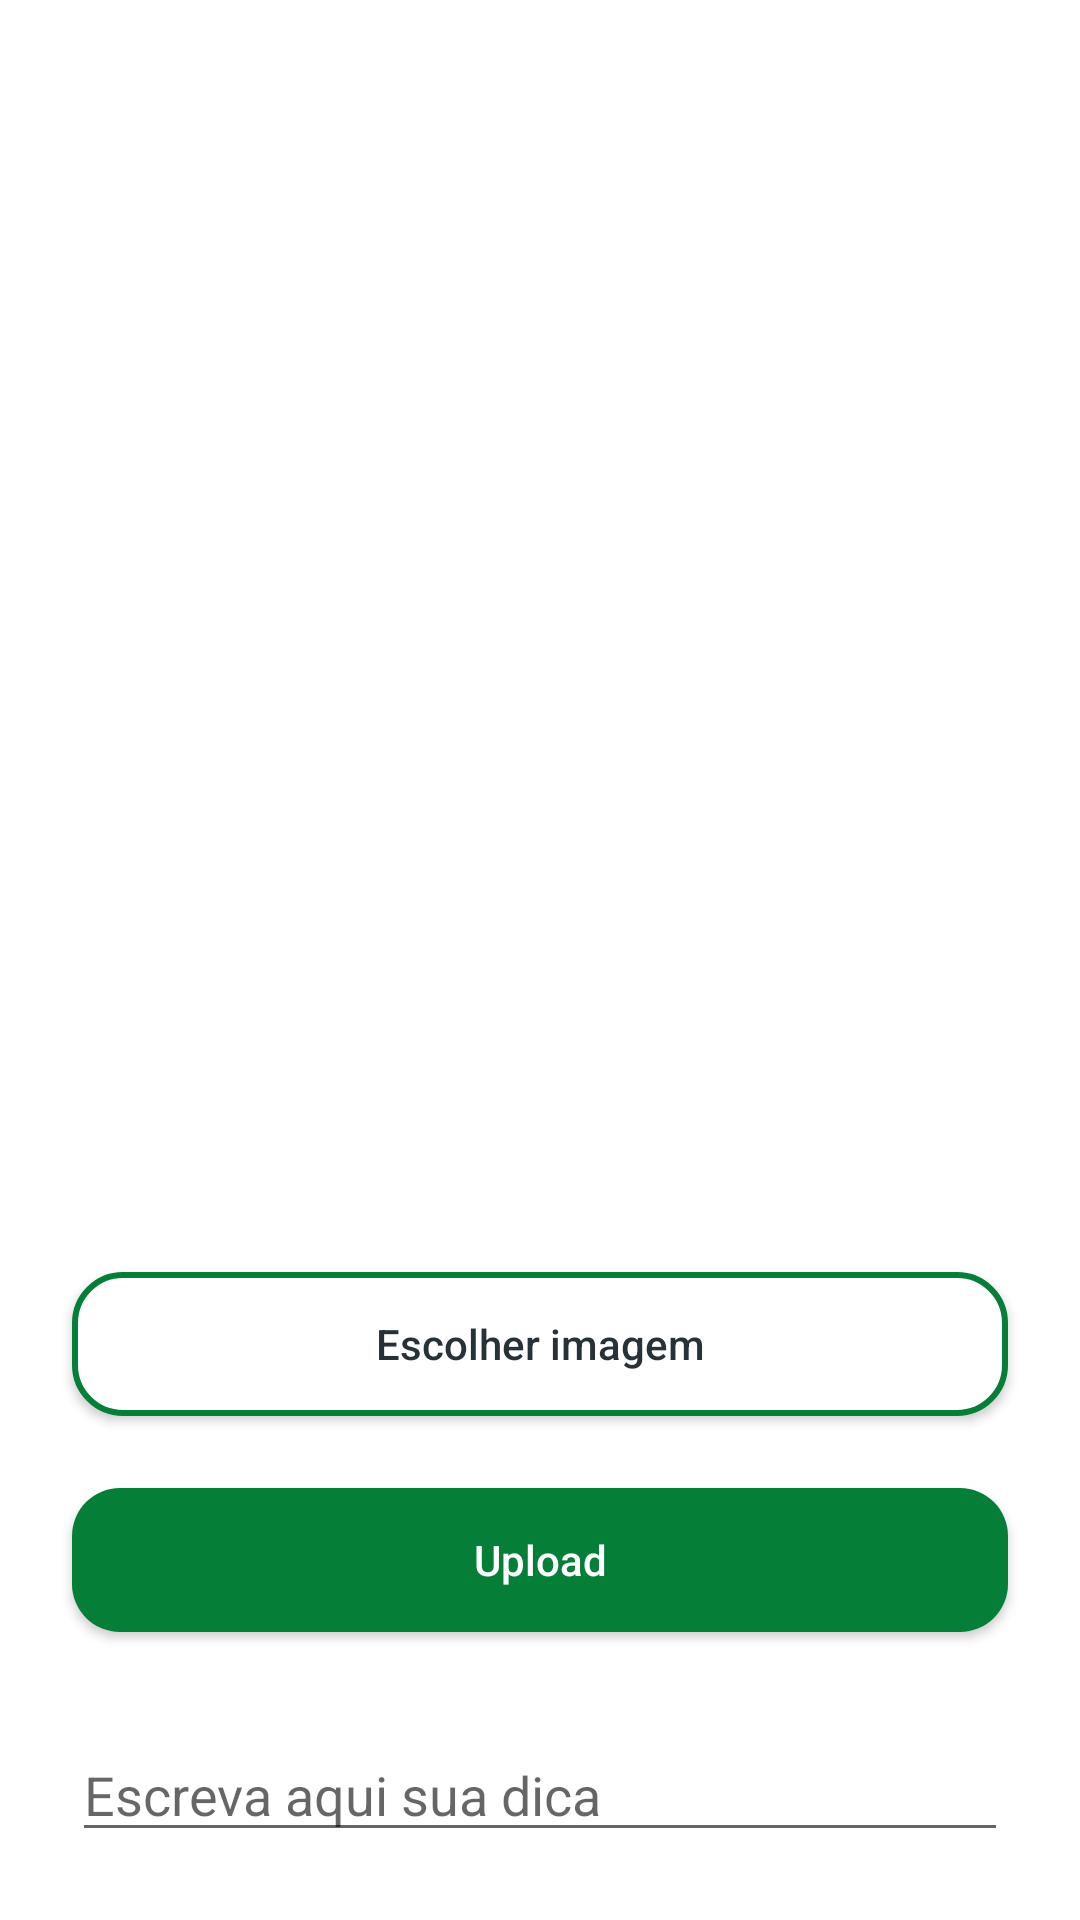

The Android layout XML behind this screen, and the referenced resources:
<!-- AndroidManifest.xml: application theme Theme.FioPreto -->
<!-- res/layout/upload_image_tips.xml -->
<?xml version="1.0" encoding="utf-8"?>
<androidx.constraintlayout.widget.ConstraintLayout xmlns:android="http://schemas.android.com/apk/res/android"
    android:layout_width="match_parent"
    android:layout_height="match_parent"
    xmlns:tools="http://schemas.android.com/tools"
    xmlns:app="http://schemas.android.com/apk/res-auto"
    android:orientation="vertical"
    android:gravity="center_horizontal"
    android:id="@+id/upload_image_tips"
    tools:context=".ui.UploadFeedActivity">


    <androidx.appcompat.widget.AppCompatImageView
        android:id="@+id/image_view_tips"
        android:scaleType="centerCrop"
        android:layout_width="match_parent"
        android:layout_height="312dp"
        android:layout_marginTop="104dp"
        android:layout_marginStart="24dp"
        android:layout_marginEnd="24dp"
        android:src="@drawable/background_image"
        app:layout_constraintTop_toTopOf="parent"
        app:layout_constraintStart_toStartOf="parent"
        app:layout_constraintEnd_toEndOf="parent"/>

    <androidx.appcompat.widget.AppCompatButton
        android:id="@+id/pick_button_tips"
        android:layout_width="match_parent"
        android:layout_height="wrap_content"
        android:layout_marginTop="8dp"
        android:layout_marginStart="24dp"
        android:layout_marginEnd="24dp"
        android:text="@string/button_pick"
        android:textAllCaps="false"
        android:textColor="@color/charcoalBlack"
        android:background="@drawable/background_stroke"
        app:layout_constraintTop_toBottomOf="@id/image_view_tips" />

    <androidx.appcompat.widget.AppCompatButton
        android:id="@+id/upload_tips"
        android:layout_width="match_parent"
        android:layout_height="wrap_content"
        android:layout_marginTop="24dp"
        android:layout_marginStart="24dp"
        android:layout_marginEnd="24dp"
        android:text="@string/button_upload"
        android:textColor="@color/white"
        android:textAllCaps="false"
        android:background="@drawable/background_button"
        app:layout_constraintTop_toBottomOf="@id/pick_button_tips"
        />

    <androidx.appcompat.widget.AppCompatEditText
        android:id="@+id/text_tips"
        android:layout_width="match_parent"
        android:layout_height="wrap_content"
        android:layout_marginTop="32dp"
        android:layout_marginStart="24dp"
        android:layout_marginEnd="24dp"
        android:hint="@string/text_tips"
        app:layout_constraintTop_toBottomOf="@id/upload_tips"/>

    <androidx.appcompat.widget.AppCompatButton
        android:id="@+id/save_tips"
        android:layout_marginTop="24dp"
        android:layout_marginStart="24dp"
        android:layout_marginEnd="24dp"
        android:text="@string/button_save"
        android:textColor="@color/white"
        android:textAllCaps="false"
        android:layout_width="match_parent"
        android:layout_height="wrap_content"
        android:background="@drawable/background_button"
        app:layout_constraintTop_toBottomOf="@id/text_tips"/>

</androidx.constraintlayout.widget.ConstraintLayout>
<!-- resources referenced by this layout -->
<resources>
  <color name="charcoalBlack">#263238</color>
  <color name="white">#FFFFFFFF</color>
  <!-- drawable background_button (drawable) -->
  <?xml version="1.0" encoding="utf-8"?>
  <shape xmlns:android="http://schemas.android.com/apk/res/android">
      android:shape="rectangle">
      <solid android:color="@color/green"/>
      <corners android:radius="16dp"/>
  
  </shape>
  <!-- drawable background_image (drawable) -->
  <?xml version="1.0" encoding="utf-8"?>
  <shape xmlns:android="http://schemas.android.com/apk/res/android">
      android:shape="rectangle">
      <solid android:color="@color/grey"/>
      <corners android:radius="16dp"/>
  
  </shape>
  <!-- drawable background_stroke (drawable) -->
  <?xml version="1.0" encoding="utf-8"?>
  <shape xmlns:android="http://schemas.android.com/apk/res/android">
      android:shape="rectangle">
      <solid android:color="@color/white"/>
      <corners android:radius="16dp"/>
      <stroke
          android:width="2dp"
          android:color="@color/green"/>
  
  </shape>
  <string name="button_pick">Escolher imagem</string>
  <string name="button_save">Salvar</string>
  <string name="button_upload">Upload</string>
  <string name="text_tips">Escreva aqui sua dica</string>
  <style name="Theme.FioPreto" parent="Theme.MaterialComponents.DayNight.NoActionBar">
          
          <item name="colorPrimary">@color/black</item>
          <item name="colorPrimaryVariant">@color/warmGrey</item>
          <item name="colorOnPrimary">@color/white</item>
          
          <item name="colorSecondary">@color/teal_200</item>
          <item name="colorSecondaryVariant">@color/teal_700</item>
          <item name="colorOnSecondary">@color/black</item>
          
          <item name="android:statusBarColor" tools:targetApi="l">?attr/colorPrimaryVariant</item>
          
      </style>
  <color name="green">#057E38</color>
  <color name="black">#FF000000</color>
  <color name="warmGrey">#A6A6A6</color>
  <color name="teal_200">#FF03DAC5</color>
  <color name="teal_700">#FF018786</color>
</resources>
